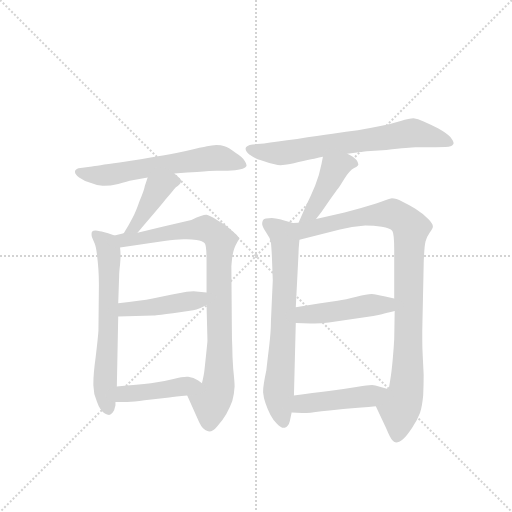
t = 0.00 s
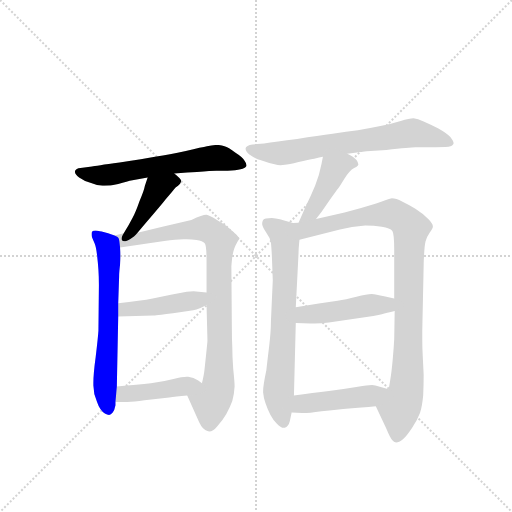
t = 1.86 s
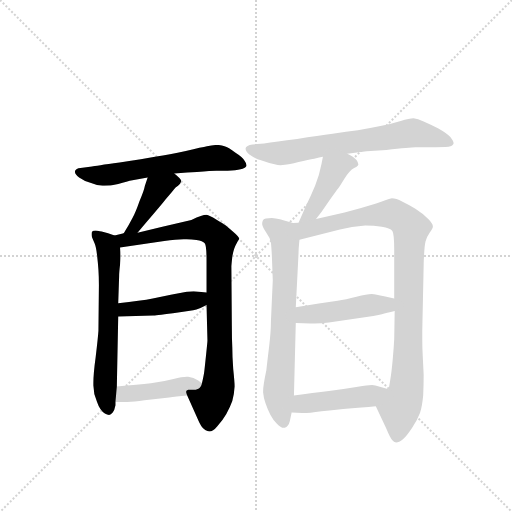
t = 3.72 s
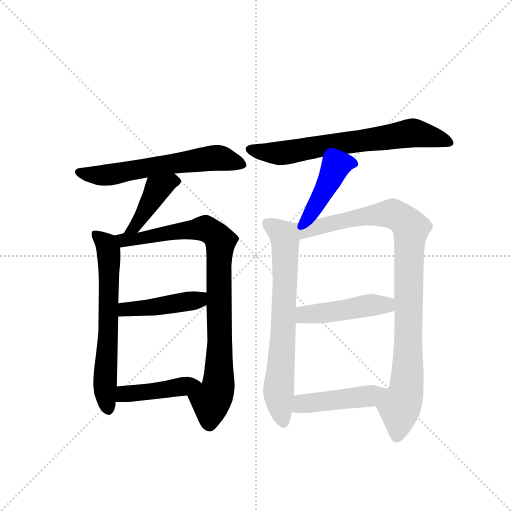
t = 5.59 s
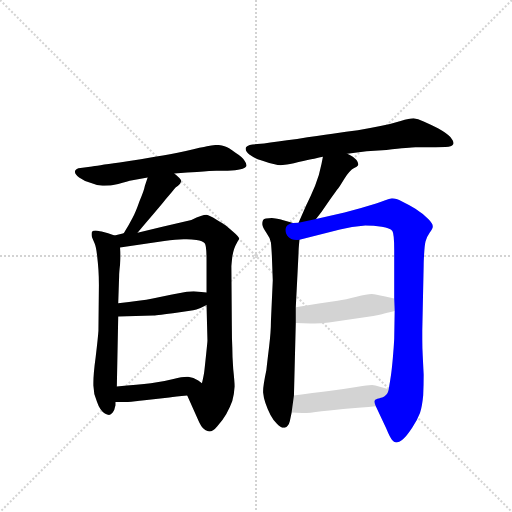
t = 7.45 s
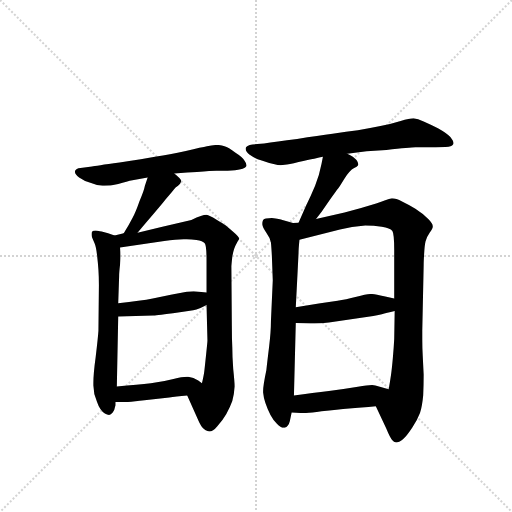
t = 9.31 s

The animated SVG that drew these frames (rendered in a browser with its animation timeline set to each time). Animation: 12 CSS @keyframes rules; one cycle of 9.31 s.

<svg version="1.1" viewBox="0 0 1024 1024" xmlns="http://www.w3.org/2000/svg">
  <g stroke="lightgray" stroke-dasharray="1,1" stroke-width="1" transform="scale(4, 4)">
    <line x1="0" y1="0" x2="256" y2="256"></line>
    <line x1="256" y1="0" x2="0" y2="256"></line>
    <line x1="128" y1="0" x2="128" y2="256"></line>
    <line x1="0" y1="128" x2="256" y2="128"></line>
  </g>
  <g transform="scale(0.92, -0.92) translate(60, -900)">
    <style type="text/css">
      
        @keyframes keyframes0 {
          from {
            stroke: blue;
            stroke-dashoffset: 617;
            stroke-width: 128;
          }
          67% {
            animation-timing-function: step-end;
            stroke: blue;
            stroke-dashoffset: 0;
            stroke-width: 128;
          }
          to {
            stroke: black;
            stroke-width: 1024;
          }
        }
        #make-me-a-hanzi-animation-0 {
          animation: keyframes0 0.7521158854166666s both;
          animation-delay: 0s;
          animation-timing-function: linear;
        }
      
        @keyframes keyframes1 {
          from {
            stroke: blue;
            stroke-dashoffset: 423;
            stroke-width: 128;
          }
          58% {
            animation-timing-function: step-end;
            stroke: blue;
            stroke-dashoffset: 0;
            stroke-width: 128;
          }
          to {
            stroke: black;
            stroke-width: 1024;
          }
        }
        #make-me-a-hanzi-animation-1 {
          animation: keyframes1 0.59423828125s both;
          animation-delay: 0.7521158854166666s;
          animation-timing-function: linear;
        }
      
        @keyframes keyframes2 {
          from {
            stroke: blue;
            stroke-dashoffset: 652;
            stroke-width: 128;
          }
          68% {
            animation-timing-function: step-end;
            stroke: blue;
            stroke-dashoffset: 0;
            stroke-width: 128;
          }
          to {
            stroke: black;
            stroke-width: 1024;
          }
        }
        #make-me-a-hanzi-animation-2 {
          animation: keyframes2 0.7805989583333334s both;
          animation-delay: 1.3463541666666665s;
          animation-timing-function: linear;
        }
      
        @keyframes keyframes3 {
          from {
            stroke: blue;
            stroke-dashoffset: 897;
            stroke-width: 128;
          }
          74% {
            animation-timing-function: step-end;
            stroke: blue;
            stroke-dashoffset: 0;
            stroke-width: 128;
          }
          to {
            stroke: black;
            stroke-width: 1024;
          }
        }
        #make-me-a-hanzi-animation-3 {
          animation: keyframes3 0.97998046875s both;
          animation-delay: 2.126953125s;
          animation-timing-function: linear;
        }
      
        @keyframes keyframes4 {
          from {
            stroke: blue;
            stroke-dashoffset: 444;
            stroke-width: 128;
          }
          59% {
            animation-timing-function: step-end;
            stroke: blue;
            stroke-dashoffset: 0;
            stroke-width: 128;
          }
          to {
            stroke: black;
            stroke-width: 1024;
          }
        }
        #make-me-a-hanzi-animation-4 {
          animation: keyframes4 0.611328125s both;
          animation-delay: 3.10693359375s;
          animation-timing-function: linear;
        }
      
        @keyframes keyframes5 {
          from {
            stroke: blue;
            stroke-dashoffset: 436;
            stroke-width: 128;
          }
          59% {
            animation-timing-function: step-end;
            stroke: blue;
            stroke-dashoffset: 0;
            stroke-width: 128;
          }
          to {
            stroke: black;
            stroke-width: 1024;
          }
        }
        #make-me-a-hanzi-animation-5 {
          animation: keyframes5 0.6048177083333334s both;
          animation-delay: 3.71826171875s;
          animation-timing-function: linear;
        }
      
        @keyframes keyframes6 {
          from {
            stroke: blue;
            stroke-dashoffset: 701;
            stroke-width: 128;
          }
          70% {
            animation-timing-function: step-end;
            stroke: blue;
            stroke-dashoffset: 0;
            stroke-width: 128;
          }
          to {
            stroke: black;
            stroke-width: 1024;
          }
        }
        #make-me-a-hanzi-animation-6 {
          animation: keyframes6 0.8204752604166666s both;
          animation-delay: 4.323079427083333s;
          animation-timing-function: linear;
        }
      
        @keyframes keyframes7 {
          from {
            stroke: blue;
            stroke-dashoffset: 436;
            stroke-width: 128;
          }
          59% {
            animation-timing-function: step-end;
            stroke: blue;
            stroke-dashoffset: 0;
            stroke-width: 128;
          }
          to {
            stroke: black;
            stroke-width: 1024;
          }
        }
        #make-me-a-hanzi-animation-7 {
          animation: keyframes7 0.6048177083333334s both;
          animation-delay: 5.1435546875s;
          animation-timing-function: linear;
        }
      
        @keyframes keyframes8 {
          from {
            stroke: blue;
            stroke-dashoffset: 713;
            stroke-width: 128;
          }
          70% {
            animation-timing-function: step-end;
            stroke: blue;
            stroke-dashoffset: 0;
            stroke-width: 128;
          }
          to {
            stroke: black;
            stroke-width: 1024;
          }
        }
        #make-me-a-hanzi-animation-8 {
          animation: keyframes8 0.8302408854166666s both;
          animation-delay: 5.748372395833333s;
          animation-timing-function: linear;
        }
      
        @keyframes keyframes9 {
          from {
            stroke: blue;
            stroke-dashoffset: 984;
            stroke-width: 128;
          }
          76% {
            animation-timing-function: step-end;
            stroke: blue;
            stroke-dashoffset: 0;
            stroke-width: 128;
          }
          to {
            stroke: black;
            stroke-width: 1024;
          }
        }
        #make-me-a-hanzi-animation-9 {
          animation: keyframes9 1.05078125s both;
          animation-delay: 6.57861328125s;
          animation-timing-function: linear;
        }
      
        @keyframes keyframes10 {
          from {
            stroke: blue;
            stroke-dashoffset: 464;
            stroke-width: 128;
          }
          60% {
            animation-timing-function: step-end;
            stroke: blue;
            stroke-dashoffset: 0;
            stroke-width: 128;
          }
          to {
            stroke: black;
            stroke-width: 1024;
          }
        }
        #make-me-a-hanzi-animation-10 {
          animation: keyframes10 0.6276041666666666s both;
          animation-delay: 7.62939453125s;
          animation-timing-function: linear;
        }
      
        @keyframes keyframes11 {
          from {
            stroke: blue;
            stroke-dashoffset: 460;
            stroke-width: 128;
          }
          60% {
            animation-timing-function: step-end;
            stroke: blue;
            stroke-dashoffset: 0;
            stroke-width: 128;
          }
          to {
            stroke: black;
            stroke-width: 1024;
          }
        }
        #make-me-a-hanzi-animation-11 {
          animation: keyframes11 0.6243489583333334s both;
          animation-delay: 8.256998697916666s;
          animation-timing-function: linear;
        }
      
    </style>
    
      <path d="M 319 523 L 347 525 L 368 526 Q 400 529 410 529 L 435 529 Q 453 529 463 532 Q 473 534 475 538 Q 476 539 476 541 Q 476 544 472 550 Q 468 558 452 568 Q 436 580 428 582 Q 421 585 410 585 Q 401 584 390 582 Q 380 580 344 572 Q 307 564 280 560 Q 252 555 200 547 Q 147 540 140 538 L 115 535 Q 105 534 103 528 L 103 526 Q 103 521 112 514 Q 123 506 138 502 Q 152 496 163 496 L 167 496 Q 179 496 197 500 Q 217 506 228 508 L 261 514 L 319 523 Z" fill="lightgray"></path>
    
      <path d="M 239 394 L 249 406 Q 292 456 303 470 Q 315 484 318 488 Q 321 492 327 496 Q 333 501 333 504 Q 334 505 334 506 Q 334 509 330 513 Q 325 518 319 523 C 296 543 270 542 261 514 L 255 496 Q 253 485 243 462 Q 235 439 228 426 Q 221 412 209 393 C 193 368 220 371 239 394 Z" fill="lightgray"></path>
    
      <path d="M 189 388 L 175 393 Q 157 398 155 398 Q 151 399 148 399 Q 142 399 140 396 Q 139 394 139 391 Q 139 388 140 384 L 146 370 Q 149 363 151 345 Q 153 328 154 313 Q 155 298 155 280 L 154 181 Q 153 166 148 124 Q 143 88 143 68 L 143 62 Q 143 44 151 26 Q 157 8 168 1 Q 173 -2 177 -2 Q 181 -2 185 3 Q 189 8 191 19 L 191 26 L 194 60 L 197 212 L 197 241 L 199 300 Q 199 308 201 325 Q 202 336 202 342 L 202 347 Q 202 352 201 362 C 199 384 199 384 189 388 Z" fill="lightgray"></path>
    
      <path d="M 209 393 L 189 388 C 160 381 171 358 201 362 L 297 376 Q 323 380 339 380 L 346 380 Q 357 380 367 378 Q 381 376 385 371 Q 389 366 389 336 L 389 264 L 389 237 L 391 160 Q 391 157 388 129 Q 385 100 384 92 Q 383 84 379 67 C 373 38 335 67 347 40 L 373 -18 Q 381 -35 391 -37 Q 393 -38 395 -38 Q 403 -38 412 -27 Q 424 -14 432 0 Q 440 14 445 28 Q 449 42 450 60 Q 450 70 447 98 Q 445 125 445 145 Q 444 165 444 191 L 443 320 Q 443 324 445 342 Q 448 360 454 370 Q 459 380 460 380 Q 460 385 448 395 Q 437 405 431 410 Q 425 414 410 423 Q 395 432 389 433 L 388 433 Q 381 433 356 422 L 293 407 L 239 394 L 209 393 Z" fill="lightgray"></path>
    
      <path d="M 197 212 L 273 214 Q 275 214 316 219 Q 357 224 367 227 Q 376 230 389 237 C 416 251 419 260 389 264 L 372 266 Q 368 267 361 267 Q 355 267 346 266 Q 333 264 314 260 L 272 251 Q 247 246 197 241 C 167 238 167 211 197 212 Z" fill="lightgray"></path>
    
      <path d="M 191 26 L 217 26 Q 231 27 254 30 L 308 36 Q 321 38 347 40 C 377 42 403 49 379 67 L 371 73 Q 361 80 349 81 L 346 81 Q 336 81 317 76 Q 295 70 268 67 Q 241 64 194 60 C 164 57 161 26 191 26 Z" fill="lightgray"></path>
    
      <path d="M 695 566 L 737 571 L 780 574 Q 832 580 843 580 L 872 580 Q 905 580 915 581 Q 925 583 926 588 L 926 589 Q 926 593 919 602 Q 910 611 892 621 Q 875 630 861 636 Q 848 642 839 643 Q 830 643 811 637 Q 792 631 767 626 Q 743 621 718 617 Q 694 614 663 609 Q 633 605 586 598 Q 539 592 514 588 L 489 586 Q 475 584 474 578 L 474 576 Q 474 571 482 564 Q 493 556 509 551 Q 525 545 537 543 Q 544 541 550 541 Q 555 541 559 542 Q 567 542 589 548 Q 611 553 623 555 Q 635 558 642 559 L 695 566 Z" fill="lightgray"></path>
    
      <path d="M 627 424 L 640 441 Q 641 442 656 464 Q 671 485 675 490 Q 678 494 689 512 Q 701 530 709 534 Q 717 538 718 540 Q 719 541 719 543 Q 719 546 715 552 Q 709 560 695 566 C 668 579 648 588 642 559 L 639 544 Q 634 518 625 496 Q 615 472 605 452 L 589 416 C 577 389 609 400 627 424 Z" fill="lightgray"></path>
    
      <path d="M 577 415 L 554 422 Q 549 424 531 426 Q 515 426 512 422 Q 510 418 510 415 L 510 412 Q 511 406 519 394 Q 527 383 529 373 Q 530 363 531 344 L 533 291 L 529 202 Q 529 179 525 146 Q 521 113 519 95 Q 512 62 512 50 L 512 47 Q 513 36 517 24 Q 521 12 528 -2 Q 535 -15 542 -21 Q 550 -30 557 -30 L 559 -30 Q 567 -28 570 -16 L 574 3 L 579 40 L 583 198 L 583 232 L 587 310 L 589 350 Q 589 359 591 379 C 594 409 594 410 577 415 Z" fill="lightgray"></path>
    
      <path d="M 589 416 L 577 415 C 547 411 562 372 591 379 L 679 401 Q 704 408 734 410 Q 753 410 770 407 Q 788 404 793 398 Q 797 392 797 356 L 797 251 L 798 224 L 797 163 Q 796 144 794 122 Q 792 99 790 85 Q 788 71 785 54 C 780 24 744 44 757 17 L 779 -30 Q 789 -54 793 -57 Q 796 -61 801 -62 Q 807 -62 816 -55 Q 825 -47 836 -30 Q 847 -14 853 2 Q 858 18 860 41 Q 861 61 861 86 L 859 126 Q 858 143 858 162 L 858 181 L 861 323 Q 861 331 862 348 Q 863 366 865 375 Q 867 384 874 394 Q 881 404 881 407 L 881 408 Q 881 414 871 424 Q 860 435 843 446 Q 827 456 814 462 Q 801 469 792 469 Q 787 468 776 464 Q 765 459 725 448 L 689 438 L 627 424 L 589 416 Z" fill="lightgray"></path>
    
      <path d="M 583 198 L 615 197 L 624 197 Q 638 197 655 199 L 718 208 Q 759 214 770 217 Q 780 220 798 224 C 827 231 826 244 797 251 L 775 256 Q 757 260 748 261 Q 738 261 715 255 Q 691 249 674 246 Q 657 244 633 240 L 583 232 C 553 227 553 199 583 198 Z" fill="lightgray"></path>
    
      <path d="M 574 3 L 597 2 L 600 2 Q 611 2 639 6 Q 674 10 699 12 Q 724 14 757 17 C 787 20 814 46 785 54 L 756 62 Q 753 63 749 63 Q 739 63 718 59 Q 689 54 655 50 Q 621 46 579 40 C 549 36 544 4 574 3 Z" fill="lightgray"></path>
    
    
      <clipPath id="make-me-a-hanzi-clip-0">
        <path d="M 319 523 L 347 525 L 368 526 Q 400 529 410 529 L 435 529 Q 453 529 463 532 Q 473 534 475 538 Q 476 539 476 541 Q 476 544 472 550 Q 468 558 452 568 Q 436 580 428 582 Q 421 585 410 585 Q 401 584 390 582 Q 380 580 344 572 Q 307 564 280 560 Q 252 555 200 547 Q 147 540 140 538 L 115 535 Q 105 534 103 528 L 103 526 Q 103 521 112 514 Q 123 506 138 502 Q 152 496 163 496 L 167 496 Q 179 496 197 500 Q 217 506 228 508 L 261 514 L 319 523 Z"></path>
      </clipPath>
      <path clip-path="url(#make-me-a-hanzi-clip-0)" d="M 112 527 L 151 519 L 185 521 L 409 557 L 467 542" fill="none" id="make-me-a-hanzi-animation-0" stroke-dasharray="489 978" stroke-linecap="round"></path>
    
      <clipPath id="make-me-a-hanzi-clip-1">
        <path d="M 239 394 L 249 406 Q 292 456 303 470 Q 315 484 318 488 Q 321 492 327 496 Q 333 501 333 504 Q 334 505 334 506 Q 334 509 330 513 Q 325 518 319 523 C 296 543 270 542 261 514 L 255 496 Q 253 485 243 462 Q 235 439 228 426 Q 221 412 209 393 C 193 368 220 371 239 394 Z"></path>
      </clipPath>
      <path clip-path="url(#make-me-a-hanzi-clip-1)" d="M 329 508 L 314 507 L 282 489 L 235 408 L 216 397" fill="none" id="make-me-a-hanzi-animation-1" stroke-dasharray="295 590" stroke-linecap="round"></path>
    
      <clipPath id="make-me-a-hanzi-clip-2">
        <path d="M 189 388 L 175 393 Q 157 398 155 398 Q 151 399 148 399 Q 142 399 140 396 Q 139 394 139 391 Q 139 388 140 384 L 146 370 Q 149 363 151 345 Q 153 328 154 313 Q 155 298 155 280 L 154 181 Q 153 166 148 124 Q 143 88 143 68 L 143 62 Q 143 44 151 26 Q 157 8 168 1 Q 173 -2 177 -2 Q 181 -2 185 3 Q 189 8 191 19 L 191 26 L 194 60 L 197 212 L 197 241 L 199 300 Q 199 308 201 325 Q 202 336 202 342 L 202 347 Q 202 352 201 362 C 199 384 199 384 189 388 Z"></path>
      </clipPath>
      <path clip-path="url(#make-me-a-hanzi-clip-2)" d="M 146 392 L 171 369 L 177 345 L 175 159 L 168 73 L 176 9" fill="none" id="make-me-a-hanzi-animation-2" stroke-dasharray="524 1048" stroke-linecap="round"></path>
    
      <clipPath id="make-me-a-hanzi-clip-3">
        <path d="M 209 393 L 189 388 C 160 381 171 358 201 362 L 297 376 Q 323 380 339 380 L 346 380 Q 357 380 367 378 Q 381 376 385 371 Q 389 366 389 336 L 389 264 L 389 237 L 391 160 Q 391 157 388 129 Q 385 100 384 92 Q 383 84 379 67 C 373 38 335 67 347 40 L 373 -18 Q 381 -35 391 -37 Q 393 -38 395 -38 Q 403 -38 412 -27 Q 424 -14 432 0 Q 440 14 445 28 Q 449 42 450 60 Q 450 70 447 98 Q 445 125 445 145 Q 444 165 444 191 L 443 320 Q 443 324 445 342 Q 448 360 454 370 Q 459 380 460 380 Q 460 385 448 395 Q 437 405 431 410 Q 425 414 410 423 Q 395 432 389 433 L 388 433 Q 381 433 356 422 L 293 407 L 239 394 L 209 393 Z"></path>
      </clipPath>
      <path clip-path="url(#make-me-a-hanzi-clip-3)" d="M 196 383 L 233 380 L 386 403 L 420 375 L 416 87 L 412 49 L 399 26 L 396 -26" fill="none" id="make-me-a-hanzi-animation-3" stroke-dasharray="769 1538" stroke-linecap="round"></path>
    
      <clipPath id="make-me-a-hanzi-clip-4">
        <path d="M 197 212 L 273 214 Q 275 214 316 219 Q 357 224 367 227 Q 376 230 389 237 C 416 251 419 260 389 264 L 372 266 Q 368 267 361 267 Q 355 267 346 266 Q 333 264 314 260 L 272 251 Q 247 246 197 241 C 167 238 167 211 197 212 Z"></path>
      </clipPath>
      <path clip-path="url(#make-me-a-hanzi-clip-4)" d="M 204 219 L 212 228 L 302 236 L 371 248 L 384 257" fill="none" id="make-me-a-hanzi-animation-4" stroke-dasharray="316 632" stroke-linecap="round"></path>
    
      <clipPath id="make-me-a-hanzi-clip-5">
        <path d="M 191 26 L 217 26 Q 231 27 254 30 L 308 36 Q 321 38 347 40 C 377 42 403 49 379 67 L 371 73 Q 361 80 349 81 L 346 81 Q 336 81 317 76 Q 295 70 268 67 Q 241 64 194 60 C 164 57 161 26 191 26 Z"></path>
      </clipPath>
      <path clip-path="url(#make-me-a-hanzi-clip-5)" d="M 198 31 L 207 42 L 221 45 L 371 65" fill="none" id="make-me-a-hanzi-animation-5" stroke-dasharray="308 616" stroke-linecap="round"></path>
    
      <clipPath id="make-me-a-hanzi-clip-6">
        <path d="M 695 566 L 737 571 L 780 574 Q 832 580 843 580 L 872 580 Q 905 580 915 581 Q 925 583 926 588 L 926 589 Q 926 593 919 602 Q 910 611 892 621 Q 875 630 861 636 Q 848 642 839 643 Q 830 643 811 637 Q 792 631 767 626 Q 743 621 718 617 Q 694 614 663 609 Q 633 605 586 598 Q 539 592 514 588 L 489 586 Q 475 584 474 578 L 474 576 Q 474 571 482 564 Q 493 556 509 551 Q 525 545 537 543 Q 544 541 550 541 Q 555 541 559 542 Q 567 542 589 548 Q 611 553 623 555 Q 635 558 642 559 L 695 566 Z"></path>
      </clipPath>
      <path clip-path="url(#make-me-a-hanzi-clip-6)" d="M 480 577 L 552 567 L 837 611 L 918 589" fill="none" id="make-me-a-hanzi-animation-6" stroke-dasharray="573 1146" stroke-linecap="round"></path>
    
      <clipPath id="make-me-a-hanzi-clip-7">
        <path d="M 627 424 L 640 441 Q 641 442 656 464 Q 671 485 675 490 Q 678 494 689 512 Q 701 530 709 534 Q 717 538 718 540 Q 719 541 719 543 Q 719 546 715 552 Q 709 560 695 566 C 668 579 648 588 642 559 L 639 544 Q 634 518 625 496 Q 615 472 605 452 L 589 416 C 577 389 609 400 627 424 Z"></path>
      </clipPath>
      <path clip-path="url(#make-me-a-hanzi-clip-7)" d="M 710 544 L 691 545 L 666 531 L 623 447 L 595 421" fill="none" id="make-me-a-hanzi-animation-7" stroke-dasharray="308 616" stroke-linecap="round"></path>
    
      <clipPath id="make-me-a-hanzi-clip-8">
        <path d="M 577 415 L 554 422 Q 549 424 531 426 Q 515 426 512 422 Q 510 418 510 415 L 510 412 Q 511 406 519 394 Q 527 383 529 373 Q 530 363 531 344 L 533 291 L 529 202 Q 529 179 525 146 Q 521 113 519 95 Q 512 62 512 50 L 512 47 Q 513 36 517 24 Q 521 12 528 -2 Q 535 -15 542 -21 Q 550 -30 557 -30 L 559 -30 Q 567 -28 570 -16 L 574 3 L 579 40 L 583 198 L 583 232 L 587 310 L 589 350 Q 589 359 591 379 C 594 409 594 410 577 415 Z"></path>
      </clipPath>
      <path clip-path="url(#make-me-a-hanzi-clip-8)" d="M 519 416 L 554 391 L 560 374 L 556 175 L 546 63 L 558 -21" fill="none" id="make-me-a-hanzi-animation-8" stroke-dasharray="585 1170" stroke-linecap="round"></path>
    
      <clipPath id="make-me-a-hanzi-clip-9">
        <path d="M 589 416 L 577 415 C 547 411 562 372 591 379 L 679 401 Q 704 408 734 410 Q 753 410 770 407 Q 788 404 793 398 Q 797 392 797 356 L 797 251 L 798 224 L 797 163 Q 796 144 794 122 Q 792 99 790 85 Q 788 71 785 54 C 780 24 744 44 757 17 L 779 -30 Q 789 -54 793 -57 Q 796 -61 801 -62 Q 807 -62 816 -55 Q 825 -47 836 -30 Q 847 -14 853 2 Q 858 18 860 41 Q 861 61 861 86 L 859 126 Q 858 143 858 162 L 858 181 L 861 323 Q 861 331 862 348 Q 863 366 865 375 Q 867 384 874 394 Q 881 404 881 407 L 881 408 Q 881 414 871 424 Q 860 435 843 446 Q 827 456 814 462 Q 801 469 792 469 Q 787 468 776 464 Q 765 459 725 448 L 689 438 L 627 424 L 589 416 Z"></path>
      </clipPath>
      <path clip-path="url(#make-me-a-hanzi-clip-9)" d="M 583 411 L 602 400 L 699 424 L 795 435 L 820 420 L 833 404 L 826 78 L 821 38 L 809 12 L 802 -52" fill="none" id="make-me-a-hanzi-animation-9" stroke-dasharray="856 1712" stroke-linecap="round"></path>
    
      <clipPath id="make-me-a-hanzi-clip-10">
        <path d="M 583 198 L 615 197 L 624 197 Q 638 197 655 199 L 718 208 Q 759 214 770 217 Q 780 220 798 224 C 827 231 826 244 797 251 L 775 256 Q 757 260 748 261 Q 738 261 715 255 Q 691 249 674 246 Q 657 244 633 240 L 583 232 C 553 227 553 199 583 198 Z"></path>
      </clipPath>
      <path clip-path="url(#make-me-a-hanzi-clip-10)" d="M 589 204 L 605 217 L 676 223 L 790 244" fill="none" id="make-me-a-hanzi-animation-10" stroke-dasharray="336 672" stroke-linecap="round"></path>
    
      <clipPath id="make-me-a-hanzi-clip-11">
        <path d="M 574 3 L 597 2 L 600 2 Q 611 2 639 6 Q 674 10 699 12 Q 724 14 757 17 C 787 20 814 46 785 54 L 756 62 Q 753 63 749 63 Q 739 63 718 59 Q 689 54 655 50 Q 621 46 579 40 C 549 36 544 4 574 3 Z"></path>
      </clipPath>
      <path clip-path="url(#make-me-a-hanzi-clip-11)" d="M 580 8 L 597 22 L 744 39 L 776 51" fill="none" id="make-me-a-hanzi-animation-11" stroke-dasharray="332 664" stroke-linecap="round"></path>
    
  </g>
</svg>
